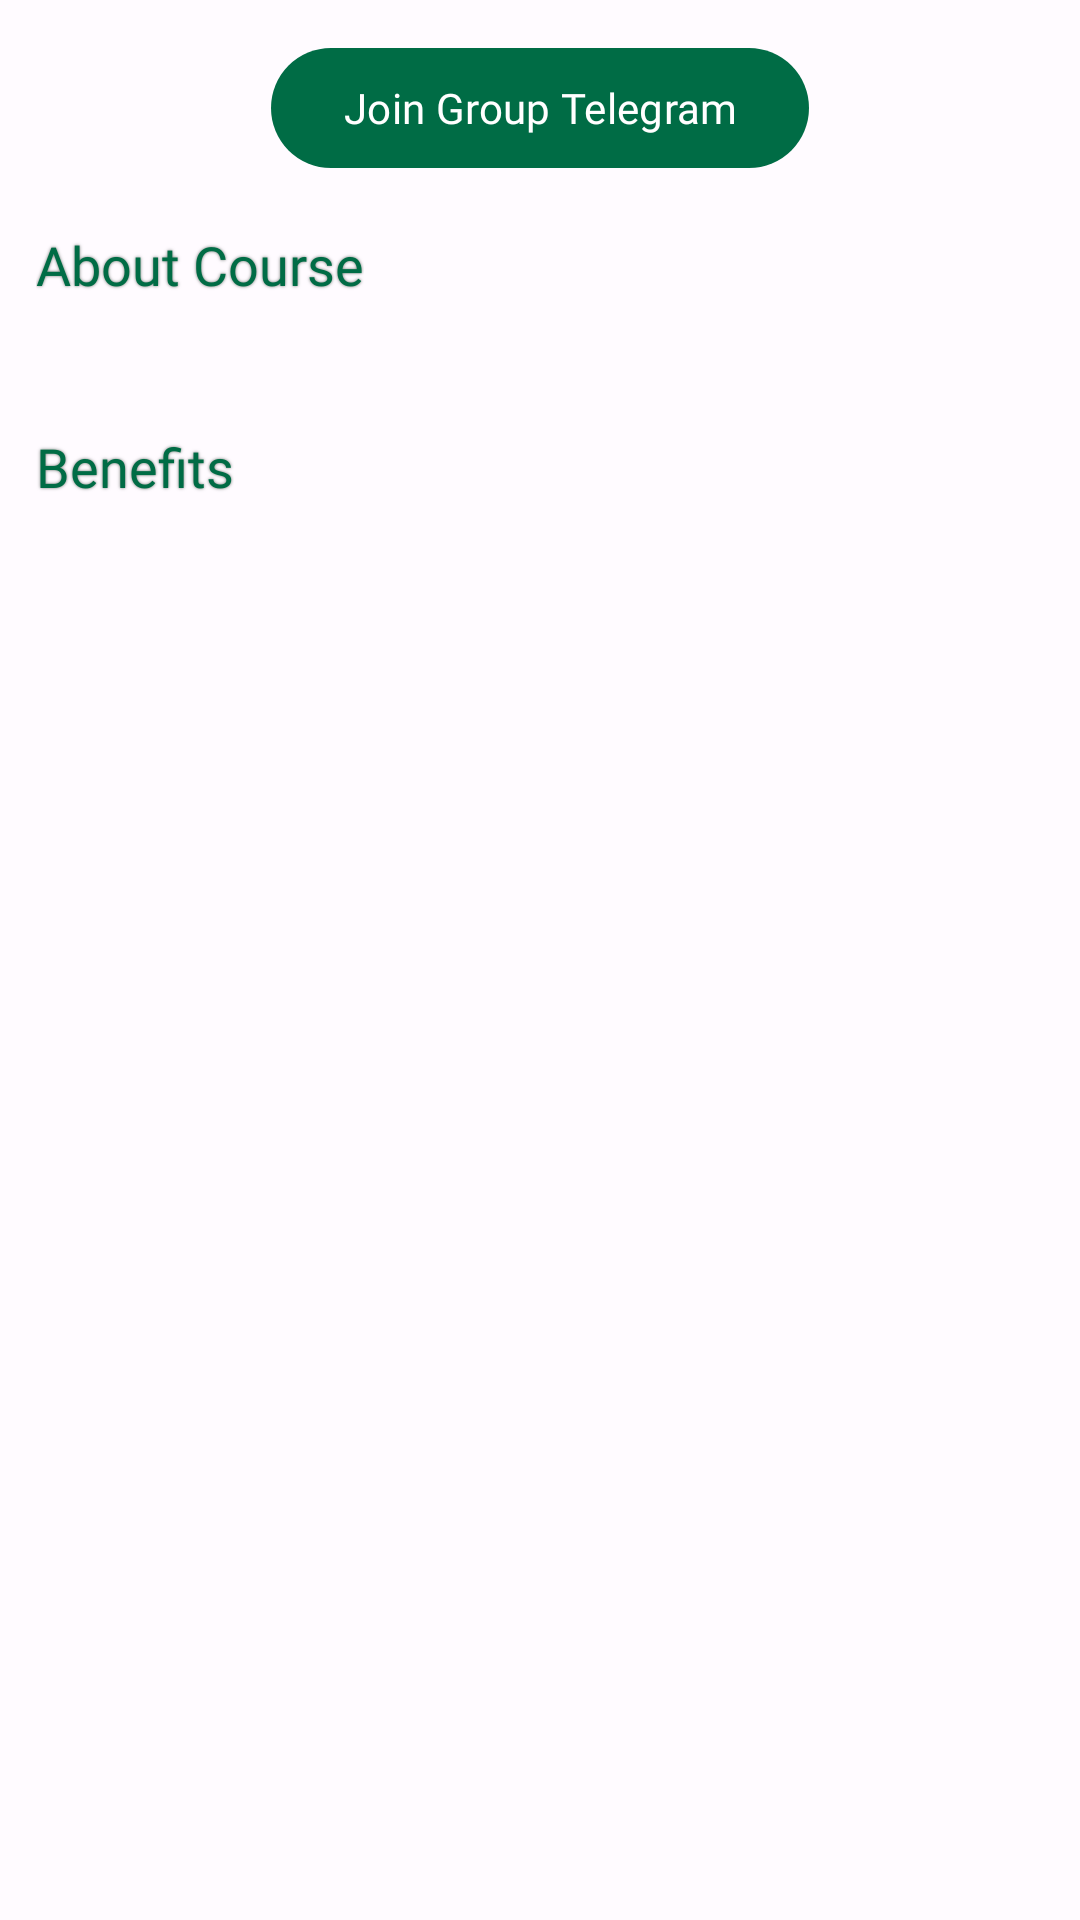

Here is an Android app screen rendered from its layout file. Give the layout XML and the strings, colors and styles it references.
<!-- AndroidManifest.xml: application theme Theme.GoStudy -->
<!-- res/layout/fragment_about.xml -->
<?xml version="1.0" encoding="utf-8"?>
<androidx.core.widget.NestedScrollView xmlns:android="http://schemas.android.com/apk/res/android"
    xmlns:app="http://schemas.android.com/apk/res-auto"
    xmlns:tools="http://schemas.android.com/tools"
    android:id="@+id/sv_about"
    android:layout_width="match_parent"
    android:layout_height="match_parent"
    android:scrollbars="none"
    android:padding="12dp"
    app:layout_constraintEnd_toEndOf="parent"
    app:layout_constraintStart_toStartOf="parent"
    app:layout_constraintTop_toTopOf="parent">

    <androidx.constraintlayout.widget.ConstraintLayout
        android:layout_width="match_parent"
        android:layout_height="wrap_content">

        <include
            android:id="@+id/layout_state_about"
            layout="@layout/common_layout_content_state"
            android:layout_width="match_parent"
            android:layout_height="wrap_content"
            app:layout_constraintTop_toTopOf="parent" />


        <androidx.constraintlayout.widget.ConstraintLayout
            android:id="@+id/cl_about"
            android:layout_width="match_parent"
            android:layout_height="match_parent">


            <com.google.android.material.button.MaterialButton
                android:id="@+id/bt_tele"
                android:layout_width="wrap_content"
                android:layout_height="0dp"
                android:drawableEnd="@drawable/ic_chat"
                android:fontFamily="@font/montserrat_bold"
                android:text="@string/text_join_telegram"
                android:textAlignment="center"
                app:cornerRadius="20dp"
                app:layout_constraintEnd_toEndOf="parent"
                app:layout_constraintStart_toStartOf="parent"
                app:layout_constraintTop_toTopOf="parent" />

            <TextView
                android:id="@+id/tv_about_course"
                android:layout_width="wrap_content"
                android:layout_height="wrap_content"
                android:layout_marginTop="16dp"
                android:fontFamily="@font/montserrat_bold"
                android:shadowColor="@color/md_theme_light_outline"
                android:shadowRadius="2"
                android:text="@string/text_about_course"
                android:textColor="@color/md_theme_light_primary"
                android:textSize="18sp"
                app:layout_constraintStart_toStartOf="parent"
                app:layout_constraintTop_toBottomOf="@id/bt_tele" />


            <TextView
                android:id="@+id/tv_about_class"
                tools:text="@string/text_random"
                android:layout_width="wrap_content"
                android:layout_height="wrap_content"
                android:layout_marginVertical="8dp"
                android:fontFamily="@font/montserrat_regular"
                android:justificationMode="inter_word"
                app:layout_constraintStart_toStartOf="parent"
                app:layout_constraintTop_toBottomOf="@+id/tv_about_course" />


            <TextView
                android:id="@+id/tv_purpose_course"
                android:layout_width="wrap_content"
                android:layout_height="wrap_content"
                android:layout_marginTop="16dp"
                android:fontFamily="@font/montserrat_bold"
                android:shadowColor="@color/md_theme_light_outline"
                android:shadowRadius="2"
                android:text="@string/text_class_indicate"
                android:textColor="@color/md_theme_light_primary"
                android:textSize="18sp"
                app:layout_constraintStart_toStartOf="parent"
                app:layout_constraintTop_toBottomOf="@id/tv_about_class" />

            <TextView
                android:id="@+id/tv_purpose_class"
                tools:text="@string/text_random"
                android:layout_width="wrap_content"
                android:layout_height="wrap_content"
                android:layout_marginVertical="8dp"
                android:fontFamily="@font/montserrat_regular"
                android:justificationMode="inter_word"
                app:layout_constraintStart_toStartOf="parent"
                app:layout_constraintTop_toBottomOf="@+id/tv_purpose_course" />

        </androidx.constraintlayout.widget.ConstraintLayout>


    </androidx.constraintlayout.widget.ConstraintLayout>

</androidx.core.widget.NestedScrollView>
<!-- res/layout/common_layout_content_state.xml (included above) -->
<?xml version="1.0" encoding="utf-8"?>
<androidx.constraintlayout.widget.ConstraintLayout xmlns:android="http://schemas.android.com/apk/res/android"
    xmlns:app="http://schemas.android.com/apk/res-auto"
    xmlns:tools="http://schemas.android.com/tools"
    android:layout_width="match_parent"
    android:layout_height="match_parent">

    <com.airbnb.lottie.LottieAnimationView
        android:id="@+id/anim_loading"
        android:layout_width="wrap_content"
        android:layout_height="wrap_content"
        android:visibility="gone"
        app:layout_constraintBottom_toBottomOf="parent"
        app:layout_constraintEnd_toEndOf="parent"
        app:layout_constraintStart_toStartOf="parent"
        app:layout_constraintTop_toTopOf="parent"
        app:lottie_autoPlay="true"
        app:lottie_loop="true"
        app:lottie_rawRes="@raw/loading_state"
        app:lottie_speed="2"
        tools:visibility="visible" />

    <LinearLayout
        android:id="@+id/ll_anim_error"
        android:layout_width="match_parent"
        android:layout_height="wrap_content"
        android:gravity="center"
        android:orientation="vertical"
        android:visibility="gone"
        app:layout_constraintBottom_toBottomOf="parent"
        app:layout_constraintTop_toTopOf="parent"
        tools:visibility="visible">

        <com.airbnb.lottie.LottieAnimationView
            android:layout_width="200dp"
            android:layout_height="200dp"
            app:lottie_autoPlay="true"
            app:lottie_loop="true"
            app:lottie_rawRes="@raw/error_state"
            app:lottie_speed="1.5" />

        <TextView
            android:id="@+id/tv_error"
            android:layout_width="match_parent"
            android:layout_height="wrap_content"
            android:fontFamily="@font/montserrat_bold"
            android:textAlignment="center"
            android:textColor="@color/black"
            android:textSize="18sp"
            tools:text="Tidak ada data" />

    </LinearLayout>

    <LinearLayout
        android:id="@+id/ll_anim_success"
        android:layout_width="match_parent"
        android:layout_height="wrap_content"
        android:gravity="center"
        android:orientation="vertical"
        android:visibility="gone"
        app:layout_constraintBottom_toBottomOf="parent"
        app:layout_constraintTop_toTopOf="parent"
        tools:visibility="visible">

        <com.airbnb.lottie.LottieAnimationView
            android:layout_width="200dp"
            android:layout_height="200dp"
            app:lottie_autoPlay="true"
            app:lottie_loop="true"
            app:lottie_rawRes="@raw/success_state"
            app:lottie_speed="1.5" />

        <TextView
            android:id="@+id/tv_success"
            android:layout_width="match_parent"
            android:layout_height="wrap_content"
            android:fontFamily="@font/montserrat_bold"
            android:textAlignment="center"
            android:textColor="@color/black"
            android:textSize="18sp"
            tools:text="Tidak ada data" />

    </LinearLayout>


</androidx.constraintlayout.widget.ConstraintLayout>
<!-- resources referenced by this layout -->
<resources>
  <color name="black">#000000</color>
  <color name="md_theme_light_outline">#707972</color>
  <color name="md_theme_light_primary">#006C45</color>
  <string name="text_about_course">About Course</string>
  <string name="text_class_indicate">Benefits</string>
  <string name="text_join_telegram">Join Group Telegram</string>
  <string name="text_random">Lorem Ipsum is simply dummy text of the printing and typesetting industry. Lorem Ipsum has been the industry\'s standard dummy text ever since the 1500s, when an unknown printer took a galley of type and scrambled it to make a type specimen book. It has survived not only five centuries, but also the leap into electronic typesetting, remaining essentially unchanged. It was popularised in the 1960s with the release of Letraset sheets containing Lorem Ipsum passages, and more recently with desktop publishing software like Aldus PageMaker including versions of Lorem Ipsum.</string>
  <style name="Theme.GoStudy" parent="Base.Theme.GoStudy" />
  <color name="md_theme_light_onPrimary">#FFFFFF</color>
  <color name="md_theme_light_primaryContainer">#90F7BF</color>
  <color name="md_theme_light_onPrimaryContainer">#002112</color>
  <color name="md_theme_light_secondary">#396A1E</color>
  <color name="md_theme_light_onSecondary">#FFFFFF</color>
  <color name="md_theme_light_secondaryContainer">#B9F296</color>
  <color name="md_theme_light_onSecondaryContainer">#082100</color>
  <color name="md_theme_light_tertiary">#396A1E</color>
  <color name="md_theme_light_onTertiary">#FFFFFF</color>
  <color name="md_theme_light_tertiaryContainer">#B9F296</color>
  <color name="md_theme_light_onTertiaryContainer">#082100</color>
  <color name="md_theme_light_error">#BA1A1A</color>
  <color name="md_theme_light_errorContainer">#FFDAD6</color>
  <color name="md_theme_light_onError">#FFFFFF</color>
  <color name="md_theme_light_onErrorContainer">#410002</color>
  <color name="md_theme_light_background">#FFFBFF</color>
  <color name="md_theme_light_onBackground">#2C1700</color>
  <color name="md_theme_light_surface">#FFFBFF</color>
  <color name="md_theme_light_onSurface">#2C1700</color>
  <color name="md_theme_light_surfaceVariant">#DCE5DC</color>
  <color name="md_theme_light_onSurfaceVariant">#404943</color>
  <color name="md_theme_light_inverseOnSurface">#FFEEE0</color>
  <color name="md_theme_light_inverseSurface">#482900</color>
  <color name="md_theme_light_inversePrimary">#73DAA4</color>
</resources>
